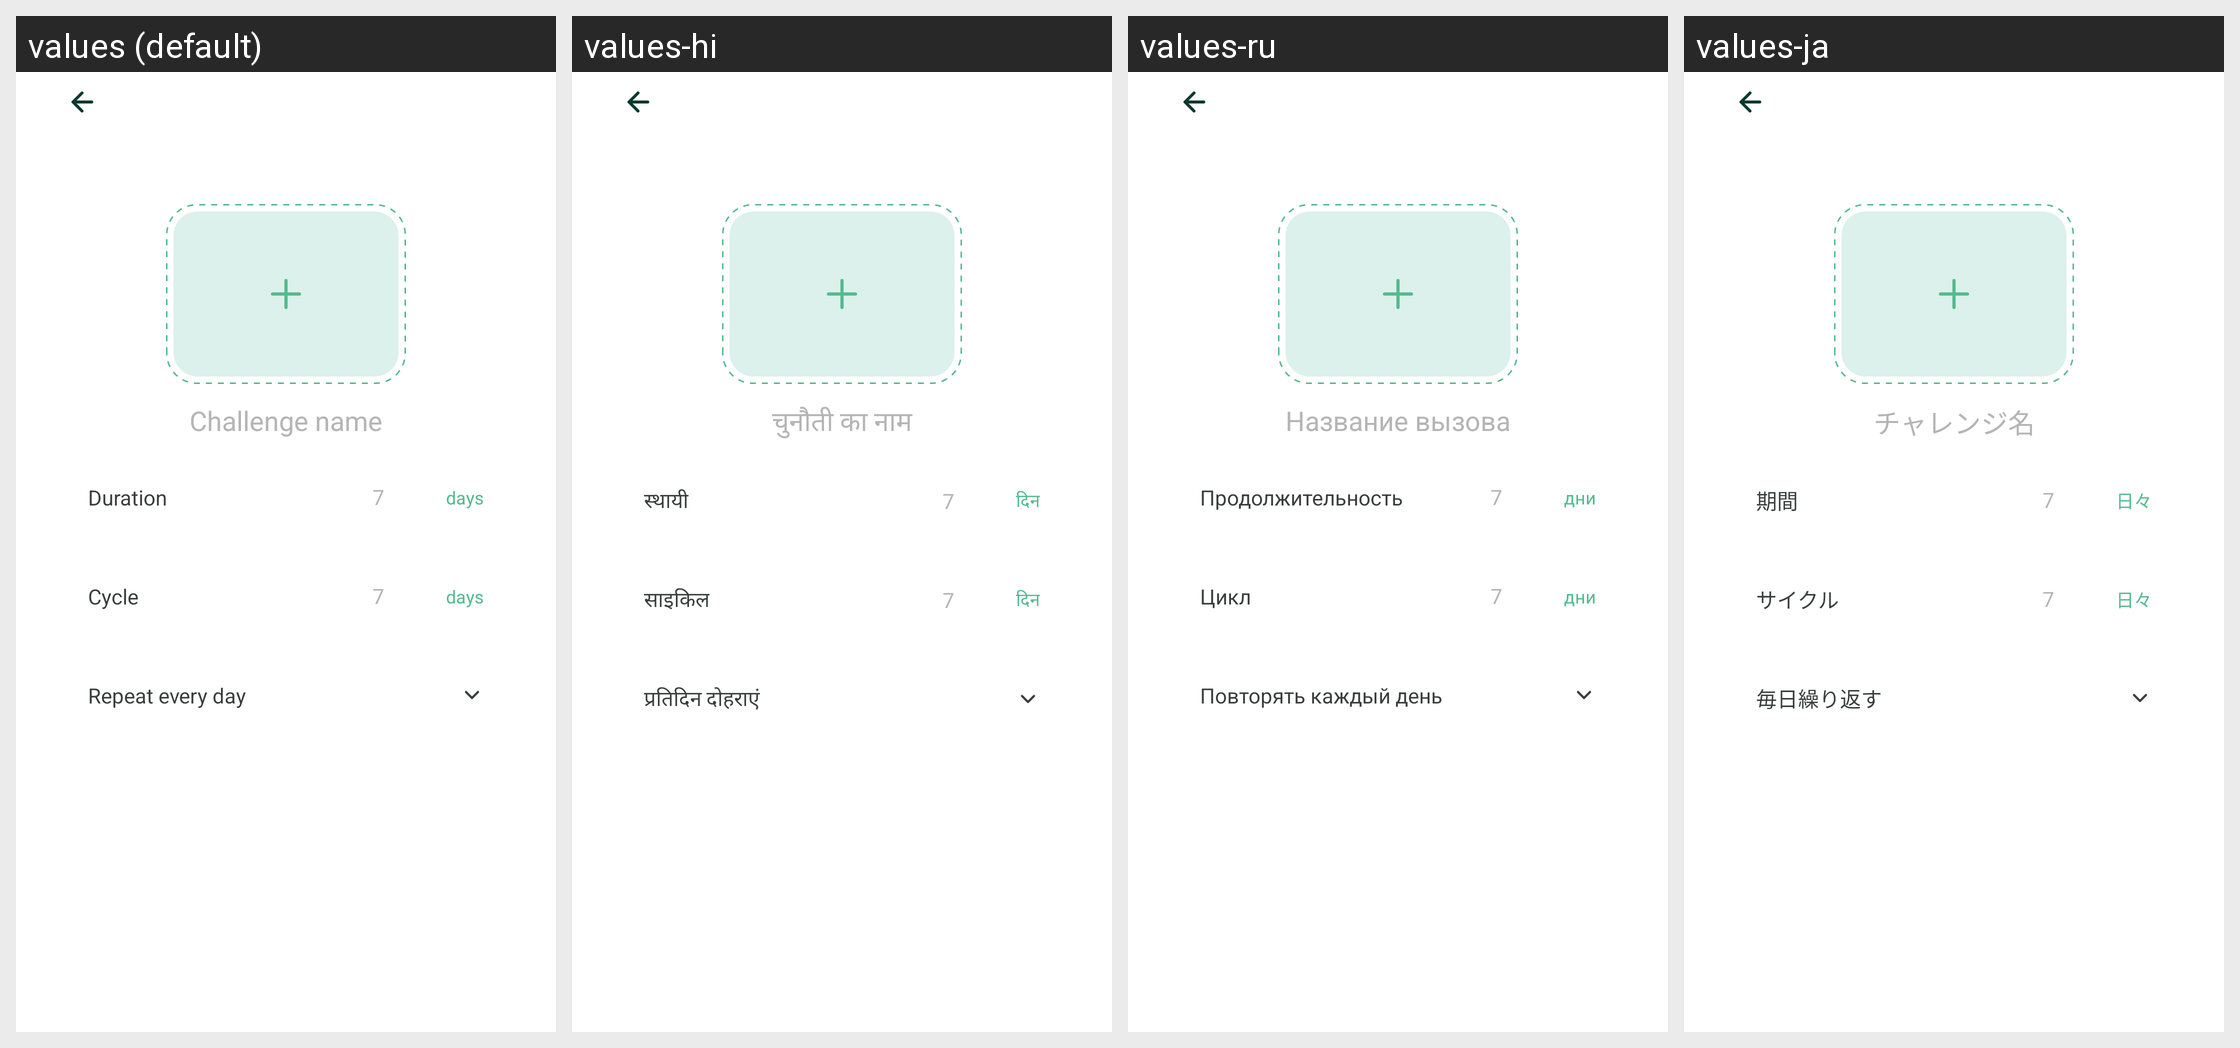

Locale-by-locale string values for the Android screen shown in this grid:
Android screen res/layout/activity_create_challenge.xml rendered under 4 locales, left to right: values (default), values-hi, values-ru, values-ja. Device: Nexus 5 (rendered at 1080×1920; each locale shown at half size, 540×960, under a caption strip naming it); theme FullScreenTheme.
Other locales in the repository, not shown: values-de, values-es, values-fr, values-ko, values-pt.
Strings drawn on this screen, with the default value and each locale's value (text and hints the layout hard-codes, and strings that could not be matched under every locale, appear in the picture but are not listed):

challenge_name
  values: Challenge name
  values-hi: चुनौती का नाम
  values-ru: Название вызова
  values-ja: チャレンジ名

duration
  values: Duration
  values-hi: स्थायी
  values-ru: Продолжительность
  values-ja: 期間

days
  values: days
  values-hi: दिन
  values-ru: дни
  values-ja: 日々

cycle
  values: Cycle
  values-hi: साइकिल
  values-ru: Цикл
  values-ja: サイクル

repeat_every_day
  values: Repeat every day
  values-hi: प्रतिदिन दोहराएं
  values-ru: Повторять каждый день
  values-ja: 毎日繰り返す
